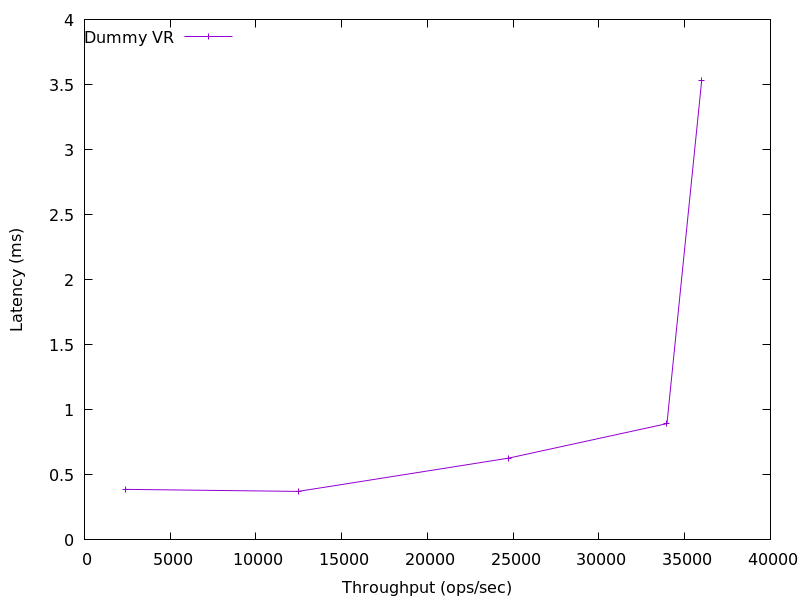

Data behind this chart, as committed beside it:
2367.6954159441007, 0.388715
12462, 0.373
24703, 0.6279
33966, 0.8938
35991, 3.532
